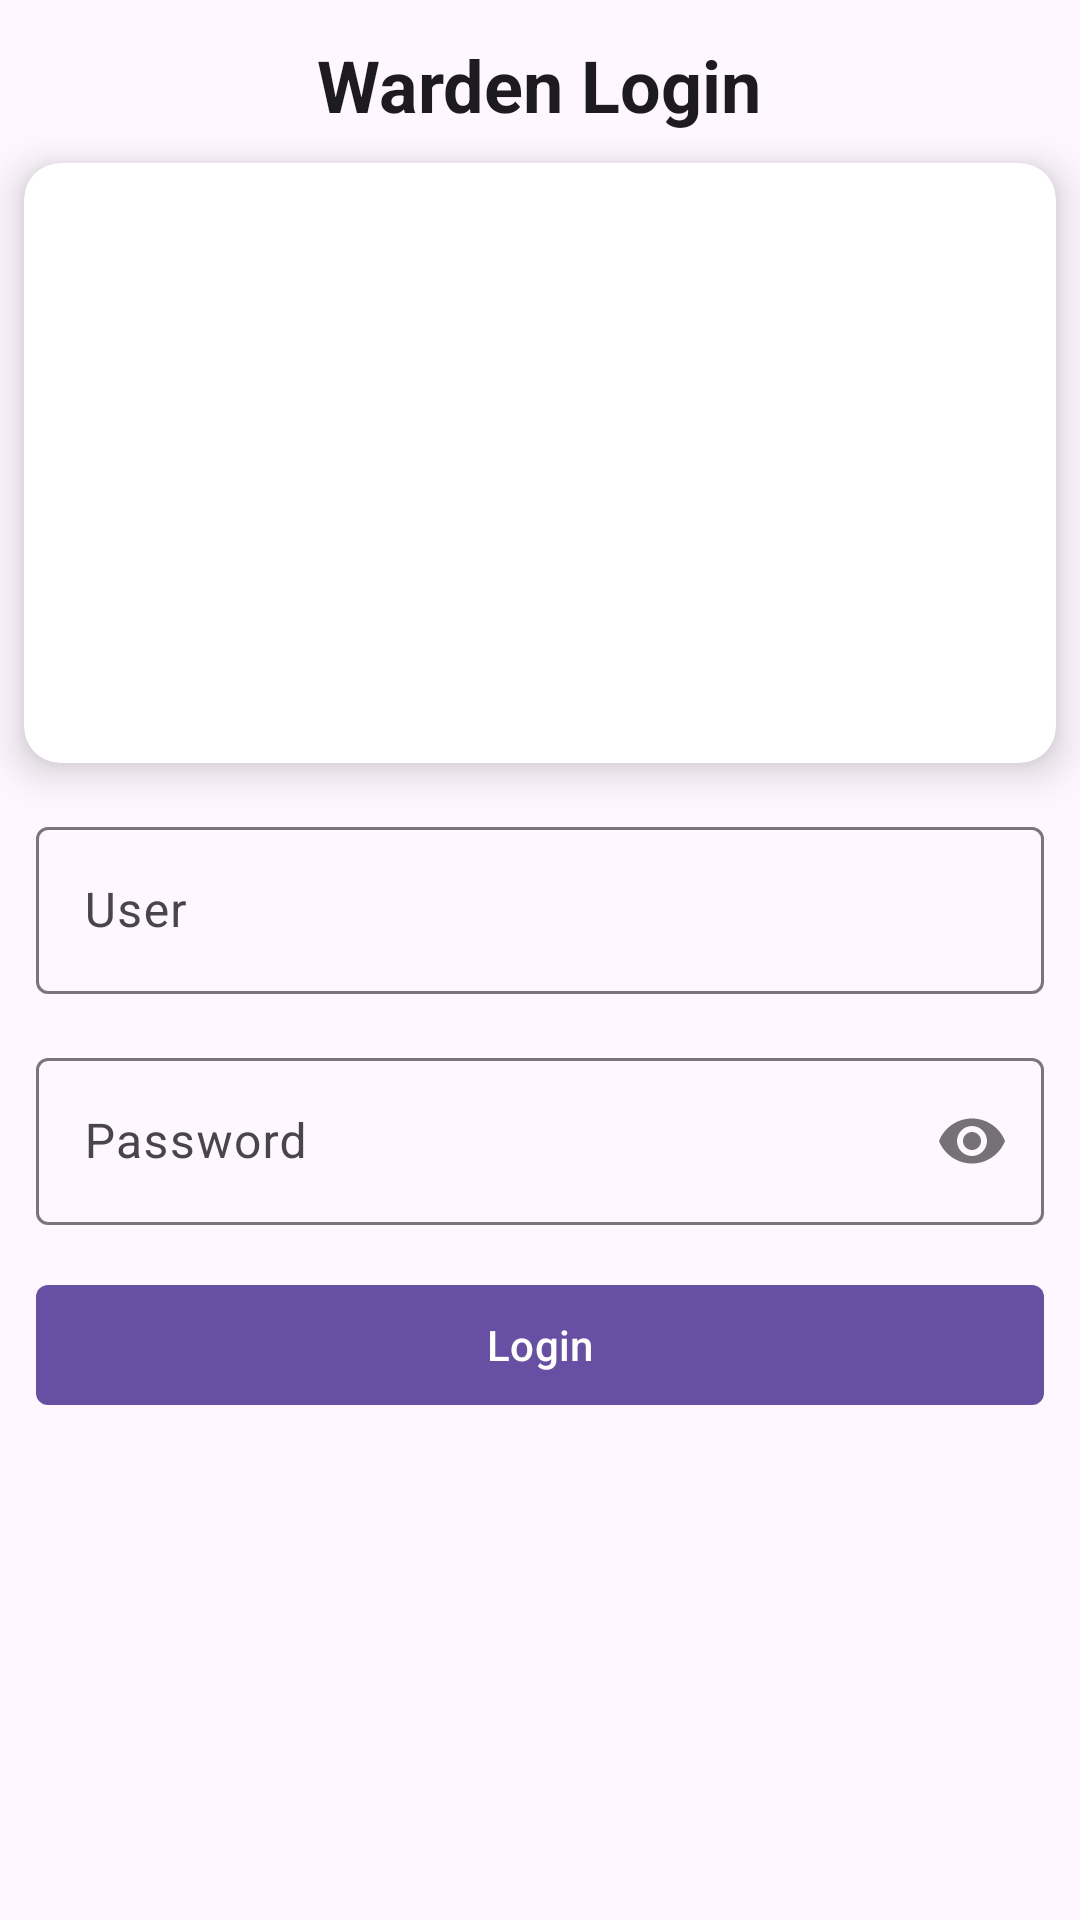

The Android layout XML behind this screen, and the referenced resources:
<!-- AndroidManifest.xml: application theme Theme.KhanBoysHostel -->
<!-- res/layout/activity_warden_log_in.xml -->
<?xml version="1.0" encoding="utf-8"?>
    <RelativeLayout xmlns:android="http://schemas.android.com/apk/res/android"
        xmlns:app="http://schemas.android.com/apk/res-auto"
        xmlns:tools="http://schemas.android.com/tools"
        android:layout_width="match_parent"
        android:layout_height="match_parent"
        tools:context=".WardenLogInActivity">

        <TextView
            android:id="@+id/warden_login"
            android:layout_width="wrap_content"
            android:layout_height="wrap_content"
            android:layout_marginTop="12dp"
            android:text="Warden Login"
            android:textColor="?attr/colorOnSurface"
            android:textSize="24sp"
            android:textStyle="bold"
             android:layout_centerHorizontal="true"/>

        <ImageView
            android:id="@+id/btnBack"
            android:layout_width="wrap_content"
            android:layout_height="wrap_content"
            android:layout_marginStart="8dp"
            android:src="@drawable/round_arrow_back_24"
            android:layout_marginTop="10dp"
            android:padding="5dp"/>

        <androidx.cardview.widget.CardView
            android:id="@+id/cardView"
            android:layout_width="match_parent"
            android:layout_height="wrap_content"
            android:layout_marginStart="8dp"
            android:layout_marginTop="10dp"
            android:layout_marginEnd="8dp"
            app:cardCornerRadius="12dp"
            app:cardElevation="8dp"
            android:layout_below="@+id/warden_login">

            <ImageView
                android:layout_width="wrap_content"
                android:layout_height="200dp"
                android:scaleType="centerCrop"
                android:src="@drawable/warden" />

        </androidx.cardview.widget.CardView>

        <com.google.android.material.textfield.TextInputLayout
            android:id="@+id/email_text_input_layout"
            android:layout_width="match_parent"
            android:layout_height="wrap_content"
            android:layout_marginTop="16dp"
            android:hint="User"
            android:layout_marginStart="12dp"
            android:layout_marginEnd="12dp"
           android:layout_below="@+id/cardView">

            <com.google.android.material.textfield.TextInputEditText
                android:id="@+id/usernameEt"
                android:layout_width="match_parent"
                android:layout_height="wrap_content"
                android:inputType="textEmailAddress" />

        </com.google.android.material.textfield.TextInputLayout>

        <com.google.android.material.textfield.TextInputLayout
            android:id="@+id/password_text_input_layout"
            android:layout_width="match_parent"
            android:layout_height="wrap_content"
            android:layout_marginTop="16dp"
            android:layout_marginStart="12dp"
            android:layout_marginEnd="12dp"
            android:hint="Password"
            app:passwordToggleEnabled="true"
           android:layout_below="@+id/email_text_input_layout">

            <com.google.android.material.textfield.TextInputEditText
                android:id="@+id/passwordEt"
                android:layout_width="match_parent"
                android:layout_height="wrap_content"
                android:inputType="textPassword" />

        </com.google.android.material.textfield.TextInputLayout>

        <com.google.android.material.button.MaterialButton
            android:id="@+id/login_button_warden"
            android:layout_width="match_parent"
            android:layout_height="wrap_content"
            android:layout_marginStart="12dp"
            android:layout_marginEnd="12dp"
            android:layout_marginTop="16dp"
            android:elevation="8dp"
            android:text="Login"
            app:cornerRadius="4dp"
           android:layout_below="@+id/password_text_input_layout" />

    </RelativeLayout>
<!-- resources referenced by this layout -->
<resources>
  <style name="Theme.KhanBoysHostel" parent="Base.Theme.KhanBoysHostel" />
  <style name="Base.Theme.KhanBoysHostel" parent="Theme.Material3.DayNight.NoActionBar">
          
          
      </style>
</resources>
